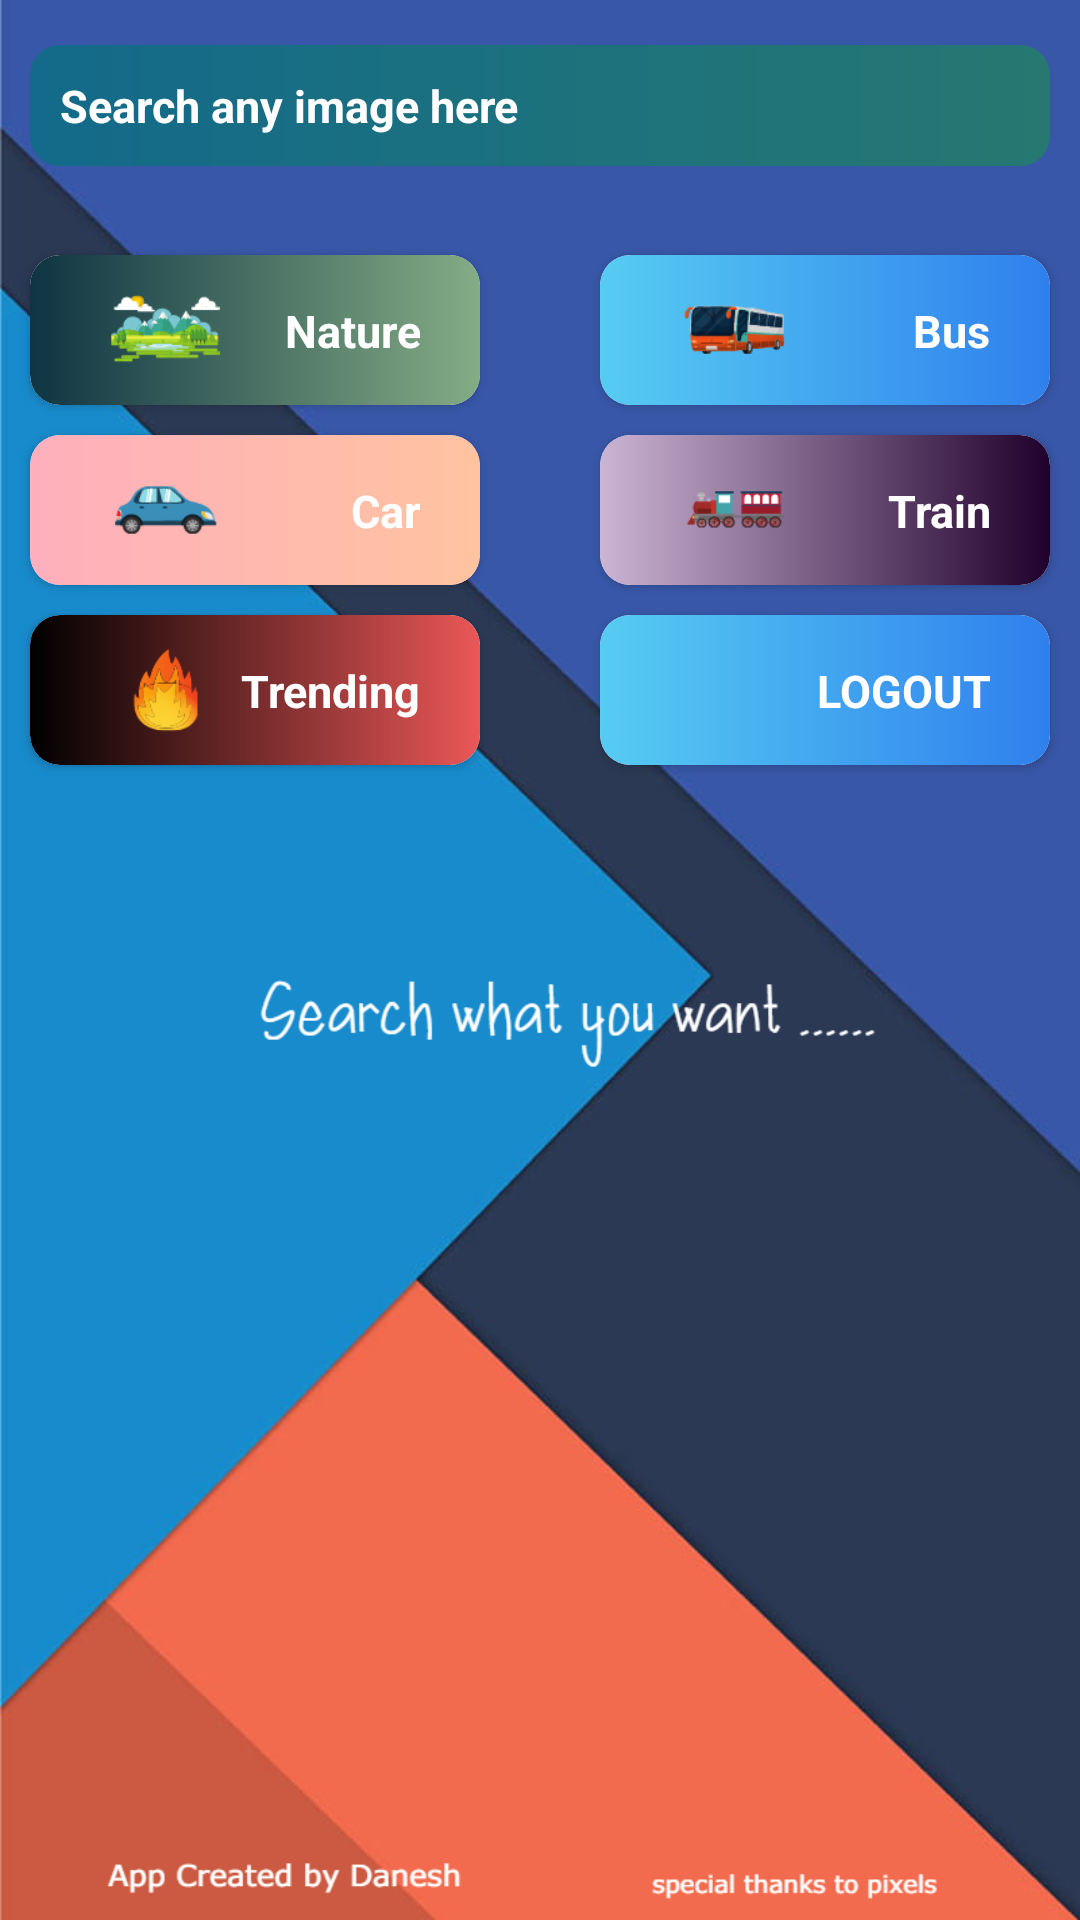

This screen was rendered from an Android layout file. Write that file and the resources it references.
<!-- AndroidManifest.xml: application theme Theme.Firing -->
<!-- res/layout/activity_mainscreen.xml -->
<?xml version="1.0" encoding="utf-8"?>
<RelativeLayout xmlns:android="http://schemas.android.com/apk/res/android"
    xmlns:app="http://schemas.android.com/apk/res-auto"
    xmlns:tools="http://schemas.android.com/tools"
    android:layout_width="match_parent"
    android:layout_height="match_parent"
    android:background="@drawable/hdbackgroundmainm"
    tools:context=".mainscreen">

<LinearLayout
    android:layout_width="match_parent"
    android:layout_height="wrap_content"
    android:layout_marginTop="10dp"
    android:layout_marginBottom="10dp"
    android:layout_marginRight="10dp"
    android:layout_marginLeft="10dp"
    android:id="@+id/searchlayout"
    android:orientation="horizontal">
    <EditText
        android:layout_width="match_parent"
        android:layout_height="wrap_content"
        android:hint="Search any image here"
        android:padding="10dp"
        android:id="@+id/editingtext"
        android:textColor="@color/white"
        android:textColorHint="@color/white"
        android:layout_marginTop="5dp"
        android:background="@drawable/edittextbg"
        android:textStyle="bold"
        android:textSize="15sp"/>
    <ImageButton
        android:layout_width="50dp"
        android:layout_height="50dp"
        android:layout_gravity="center"
        android:layout_marginLeft="-50dp"
        android:src="@drawable/baseline_search_24"
        android:id="@+id/search"
        android:background="@android:color/transparent"
        app:tint="@color/white"/>

</LinearLayout>

<LinearLayout
    android:layout_width="match_parent"
    android:layout_height="wrap_content"
    android:layout_marginTop="10dp"
    android:layout_below="@+id/searchlayout"
    android:id="@+id/bottomlayout"
    android:orientation="vertical">
    <LinearLayout
        android:layout_width="match_parent"
        android:layout_height="wrap_content"
        android:gravity="center"
        android:layout_marginLeft="5dp"
        android:layout_marginRight="5dp"
        android:orientation="horizontal">

        <androidx.cardview.widget.CardView
            android:layout_width="150dp"
            android:layout_height="50dp"
            android:id="@+id/nature"
            android:layout_marginRight="20dp"
            android:layout_marginLeft="20dp"
            android:layout_marginTop="5dp"
            android:layout_marginBottom="5dp"
            app:cardCornerRadius="10dp">
            <TextView
                android:layout_width="match_parent"
                android:layout_height="match_parent"
                android:text="Nature"
                android:paddingRight="20dp"
                android:paddingTop="15dp"
                android:textColor="@color/white"
                android:background="@drawable/gradientnature"
                android:gravity="end"
                android:textSize="15sp"
                android:textStyle="bold">

            </TextView>
   <ImageView
    android:layout_width="50dp"
    android:layout_height="50dp"
    android:layout_marginLeft="20dp"
       android:src="@drawable/nature">
   </ImageView>


        </androidx.cardview.widget.CardView>

        <androidx.cardview.widget.CardView
            android:layout_width="150dp"
            android:layout_height="50dp"
            android:id="@+id/bus"
            android:layout_marginRight="20dp"
            android:layout_marginLeft="20dp"
            android:layout_marginTop="5dp"
            android:layout_marginBottom="5dp"
            app:cardCornerRadius="10dp">
            <TextView
                android:layout_width="match_parent"
                android:layout_height="match_parent"
                android:text="Bus"
                android:paddingRight="20dp"
                android:paddingTop="15dp"
                android:textColor="@color/white"
                android:background="@drawable/gradientbus"
                android:gravity="end"
                android:textSize="15sp"
                android:textStyle="bold">

            </TextView>
            <ImageView
                android:layout_width="50dp"
                android:layout_height="50dp"
                android:layout_marginLeft="20dp"
                android:src="@drawable/bus">
            </ImageView>


        </androidx.cardview.widget.CardView>







    </LinearLayout>
    <LinearLayout
        android:layout_width="match_parent"
        android:layout_height="wrap_content"
        android:gravity="center"
        android:layout_marginLeft="5dp"
        android:layout_marginRight="5dp"
        android:orientation="horizontal">

        <androidx.cardview.widget.CardView
            android:layout_width="150dp"
            android:layout_height="50dp"
            android:id="@+id/car"
            android:layout_marginRight="20dp"
            android:layout_marginLeft="20dp"
            android:layout_marginTop="5dp"
            android:layout_marginBottom="5dp"
            app:cardCornerRadius="10dp">
            <TextView
                android:layout_width="match_parent"
                android:layout_height="match_parent"
                android:text="Car"
                android:paddingRight="20dp"
                android:paddingTop="15dp"
                android:textColor="@color/white"
                android:background="@drawable/gradientcart"
                android:gravity="end"
                android:textSize="15sp"
                android:textStyle="bold">

            </TextView>
            <ImageView
                android:layout_width="50dp"
                android:layout_height="50dp"
                android:layout_marginLeft="20dp"
                android:src="@drawable/car">
            </ImageView>


        </androidx.cardview.widget.CardView>

        <androidx.cardview.widget.CardView
            android:layout_width="150dp"
            android:layout_height="50dp"
            android:id="@+id/train"
            android:layout_marginRight="20dp"
            android:layout_marginLeft="20dp"
            android:layout_marginTop="5dp"
            android:layout_marginBottom="5dp"
            app:cardCornerRadius="10dp">
            <TextView
                android:layout_width="match_parent"
                android:layout_height="match_parent"
                android:text="Train"
                android:paddingRight="20dp"
                android:paddingTop="15dp"
                android:textColor="@color/white"
                android:background="@drawable/gradienttrain"
                android:gravity="end"
                android:textSize="15sp"
                android:textStyle="bold">

            </TextView>
            <ImageView
                android:layout_width="50dp"
                android:layout_height="50dp"
                android:layout_marginLeft="20dp"
                android:src="@drawable/train">
            </ImageView>


        </androidx.cardview.widget.CardView>







    </LinearLayout>
    <LinearLayout
        android:layout_width="match_parent"
        android:layout_height="wrap_content"
        android:gravity="center"
        android:layout_marginLeft="5dp"
        android:layout_marginRight="5dp"
        android:orientation="horizontal">

        <androidx.cardview.widget.CardView
            android:layout_width="150dp"
            android:layout_height="50dp"
            android:id="@+id/trainding"
            android:layout_marginRight="20dp"
            android:layout_marginLeft="20dp"
            android:layout_marginTop="5dp"
            android:layout_marginBottom="5dp"
            app:cardCornerRadius="10dp">
            <TextView
                android:layout_width="match_parent"
                android:layout_height="match_parent"
                android:text="Trending"
                android:paddingRight="20dp"
                android:paddingTop="15dp"
                android:textColor="@color/white"
                android:background="@drawable/gradienttrending"
                android:gravity="end"
                android:textSize="15sp"
                android:textStyle="bold">

            </TextView>
            <ImageView
                android:layout_width="50dp"
                android:layout_height="50dp"
                android:layout_marginLeft="20dp"
                android:src="@drawable/trending">
            </ImageView>


        </androidx.cardview.widget.CardView>

        <androidx.cardview.widget.CardView
            android:layout_width="150dp"
            android:layout_height="50dp"
            android:id="@+id/logoutbtn"

            android:layout_marginRight="20dp"
            android:layout_marginLeft="20dp"
            android:layout_marginTop="5dp"
            android:layout_marginBottom="5dp"
            app:cardCornerRadius="10dp">
            <TextView
                android:layout_width="match_parent"
                android:layout_height="match_parent"
                android:text="LOGOUT"
                android:paddingRight="20dp"
                android:paddingTop="15dp"

                android:textColor="@color/white"
                android:background="@drawable/gradientbus"
                android:gravity="end"
                android:textSize="15sp"
                android:textStyle="bold">

            </TextView>
            <ImageView
                android:layout_width="50dp"
                android:layout_height="50dp"
                android:layout_marginLeft="20dp"
                android:src="@drawable/baseline_logout_24">
            </ImageView>


        </androidx.cardview.widget.CardView>







    </LinearLayout>




</LinearLayout>

    <androidx.recyclerview.widget.RecyclerView
        android:layout_width="match_parent"
        android:layout_height="match_parent"
        android:id="@+id/recyclerview"
        android:padding="2dp"
        android:layout_below="@id/bottomlayout">

    </androidx.recyclerview.widget.RecyclerView>


</RelativeLayout>
<!-- resources referenced by this layout -->
<resources>
  <!-- drawable bus: png bitmap (drawable, 4014 bytes) -->
  <!-- drawable car: png bitmap (drawable, 3447 bytes) -->
  <!-- drawable edittextbg (drawable) -->
  <?xml version="1.0" encoding="utf-8"?>
  <shape xmlns:android="http://schemas.android.com/apk/res/android"
      android:shape="rectangle">
      
  
      <gradient android:startColor="#136a8a"
          android:endColor="#267871">
  
      </gradient>
      <corners android:radius="10dp"></corners>
  </shape>
  <!-- drawable gradientbus (drawable) -->
  <?xml version="1.0" encoding="utf-8"?>
  <shape xmlns:android="http://schemas.android.com/apk/res/android"
      android:shape="rectangle">
      
      <gradient
          android:startColor="#56CCF2"
          android:endColor="#2F80ED"
          />
      <corners android:radius="10dp"></corners>
  </shape>
  <!-- drawable gradientcart (drawable) -->
  <?xml version="1.0" encoding="utf-8"?>
  <shape xmlns:android="http://schemas.android.com/apk/res/android"
      android:shape="rectangle">
      <gradient android:startColor="#FFAFBD"
          android:endColor="#FFC3A0"/>
          <corners android:radius="10dp"/>
  
  </shape>
  <!-- drawable gradientnature (drawable) -->
  <?xml version="1.0" encoding="utf-8"?>
  <shape xmlns:android="http://schemas.android.com/apk/res/android"
      android:shape="rectangle">
      
      <gradient
          android:startColor="#0f3443"
          android:endColor="#84AC85"
          />
      <corners android:radius="10dp"></corners>
  </shape>
  <!-- drawable gradienttrain (drawable) -->
  <?xml version="1.0" encoding="utf-8"?>
  <shape xmlns:android="http://schemas.android.com/apk/res/android"
      android:shape="rectangle">
      
      <gradient
          android:endColor="#20002c"
          android:startColor="#cbb4d4"
         />
      <corners android:radius="10dp"></corners>
  </shape>
  <!-- drawable gradienttrending (drawable) -->
  <?xml version="1.0" encoding="utf-8"?>
  <shape xmlns:android="http://schemas.android.com/apk/res/android"
      android:shape="rectangle">
      
      <gradient
          android:startColor="#000000"
          android:endColor="#EB5757"
       />
      <corners android:radius="10dp"></corners>
  </shape>
  <!-- drawable hdbackgroundmainm: png bitmap (drawable, 222796 bytes) -->
  <!-- drawable nature: png bitmap (drawable, 4448 bytes) -->
  <!-- drawable train: png bitmap (drawable, 3420 bytes) -->
  <!-- drawable trending: png bitmap (drawable, 4270 bytes) -->
  <style name="Theme.Firing" parent="Theme.MaterialComponents.DayNight.NoActionBar">
          
          <item name="colorPrimary">@color/purple_500</item>
          <item name="colorPrimaryVariant">@color/purple_700</item>
          <item name="colorOnPrimary">@color/white</item>
          
          <item name="colorSecondary">@color/teal_200</item>
          <item name="colorSecondaryVariant">@color/teal_700</item>
          <item name="colorOnSecondary">@color/black</item>
          
          <item name="android:statusBarColor">?attr/colorPrimaryVariant</item>
          
      </style>
  <!-- not gathered from this repository: default colours our renderer supplied (Android Studio template values) -->
  <color name="purple_500">#FF6200EE</color>
  <color name="purple_700">#FF3700B3</color>
  <color name="teal_200">#FF03DAC5</color>
  <color name="teal_700">#FF018786</color>
  <color name="black">#FF000000</color>
  <color name="white">#FFFFFFFF</color>
</resources>
